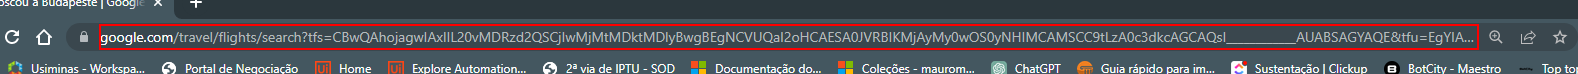
Task: Pesquisar passagens aereas no Google Fligts
Workflow: Teste

Step 1: get-text from the editable text 'Barra de endereço e de pesquisa' in window 'de Moscou a Budapeste | Google Voos - Google Chrome' (chrome.exe)

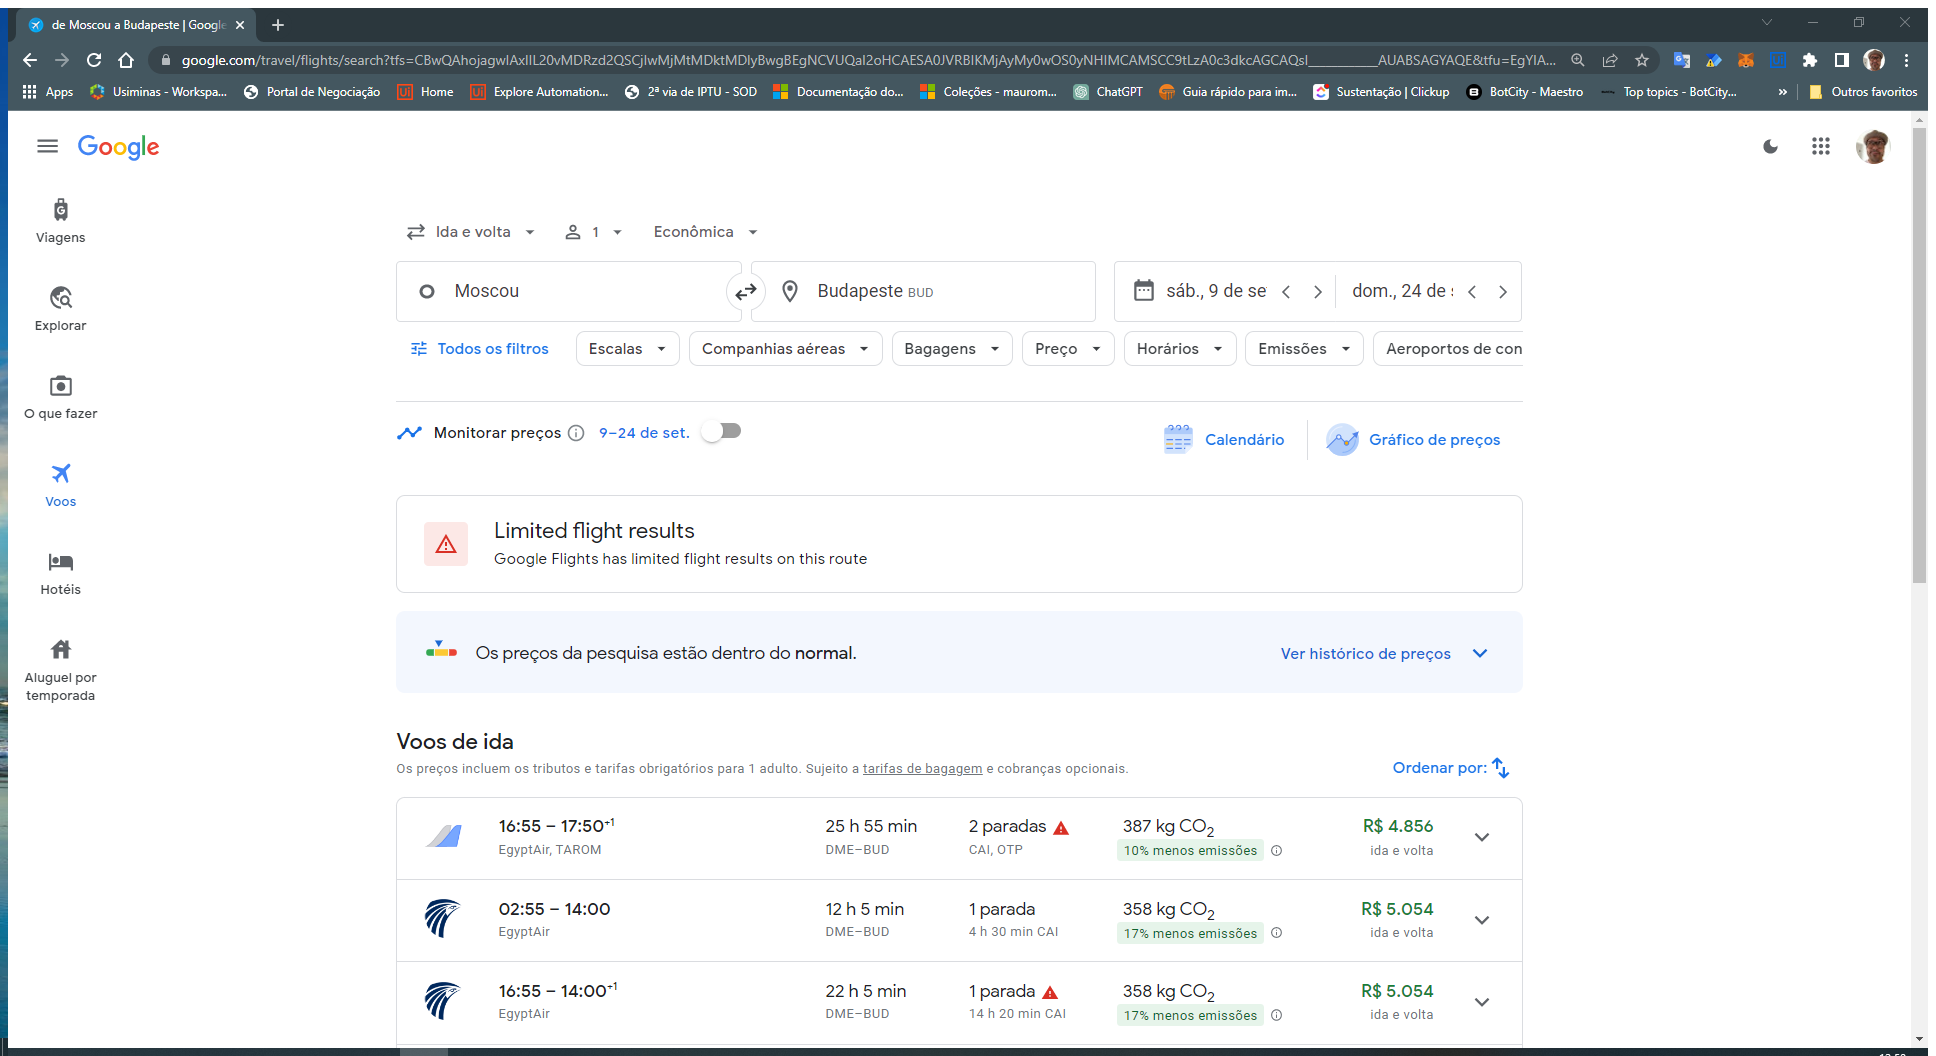
Step 2: Attach Browser 'DeMoscoua Page' in window 'de Moscou a Budapeste | Google Voos' (chrome.exe)

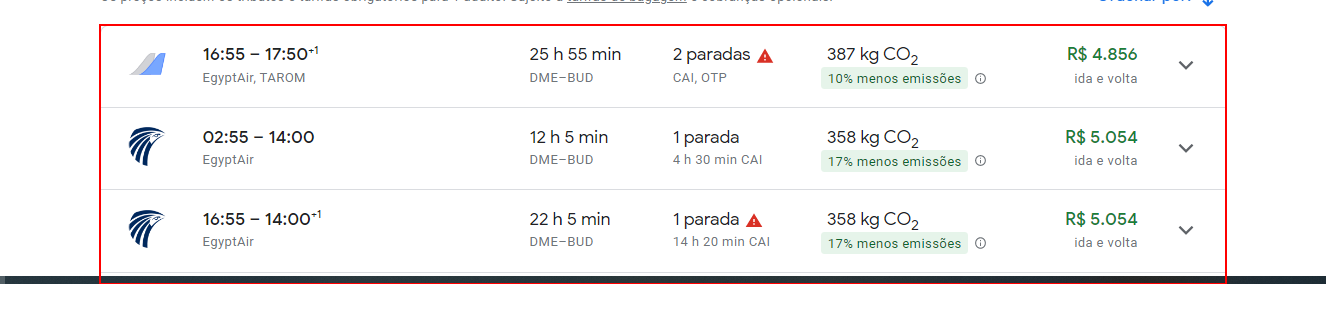
Step 3: get-text from the list